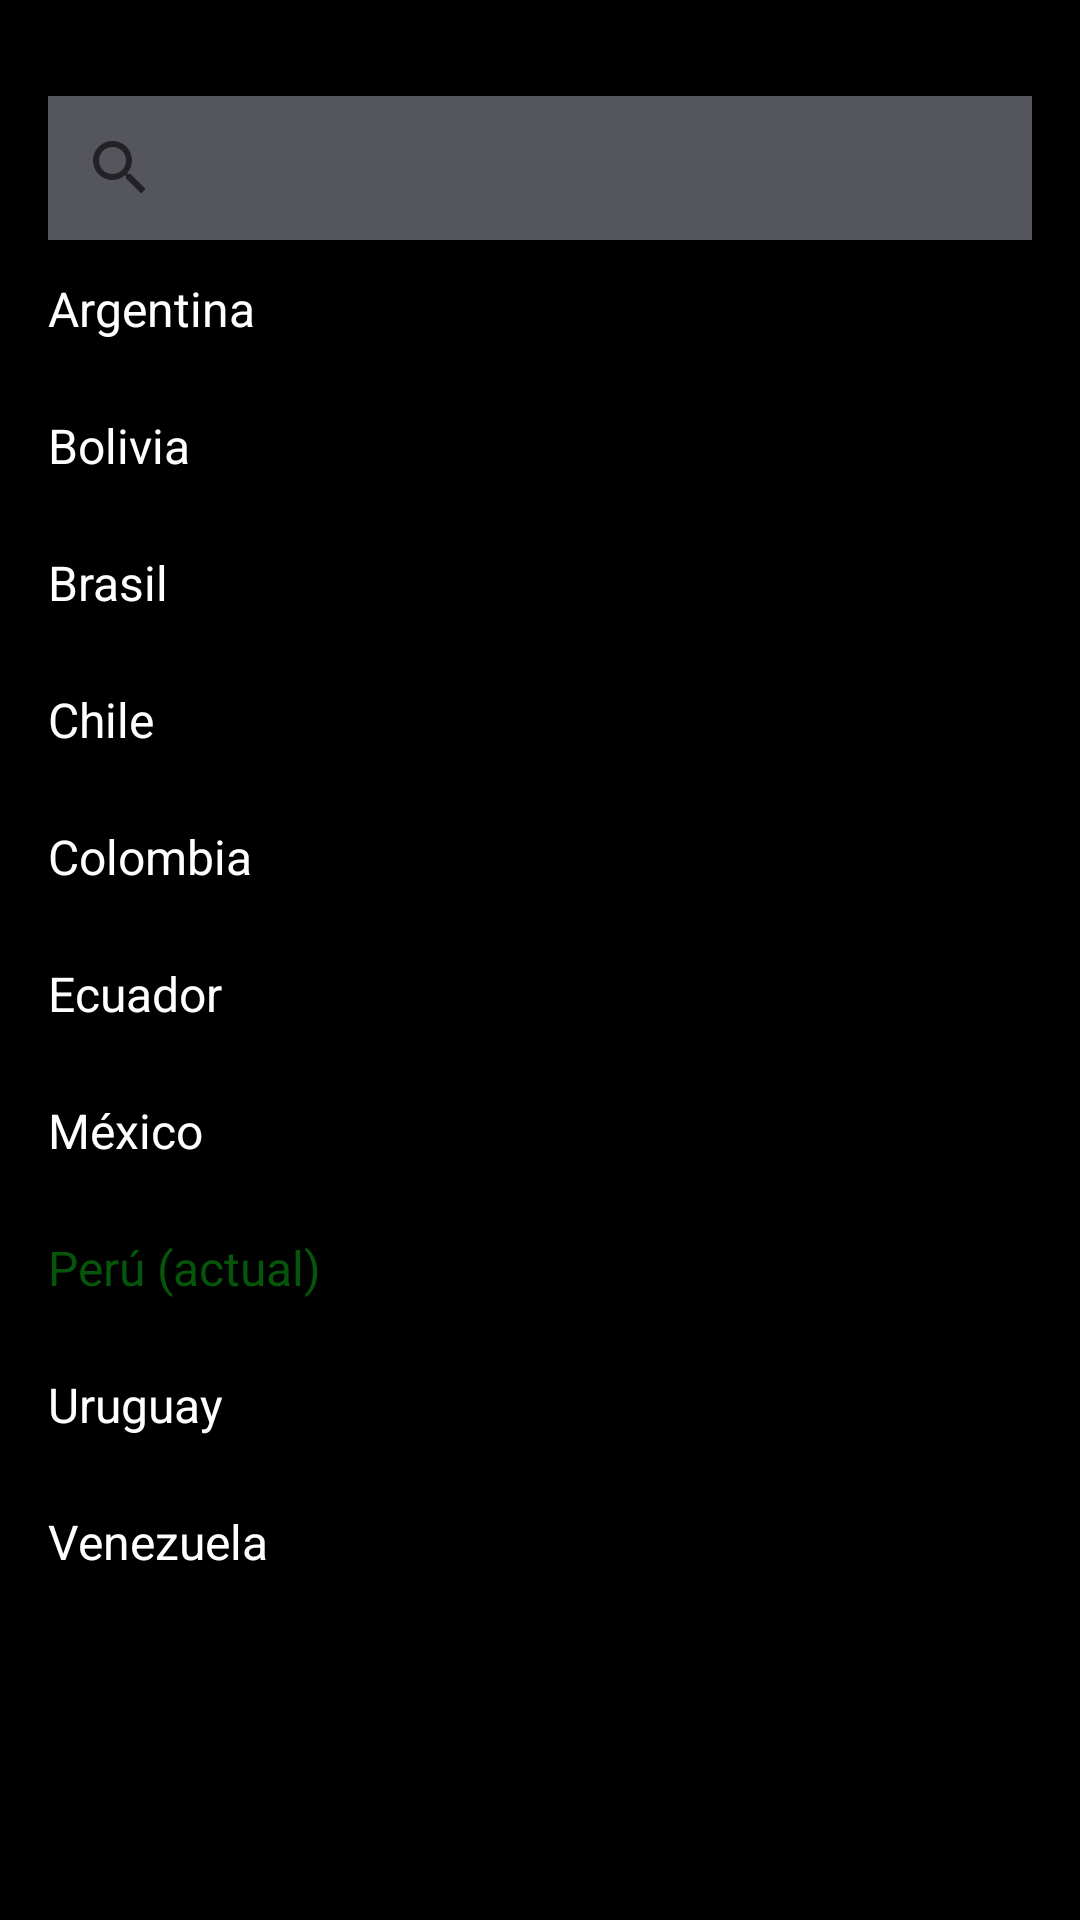

This screen was rendered from an Android layout file. Write that file and the resources it references.
<!-- AndroidManifest.xml: activity theme Theme.AppCompat.Light.NoActionBar -->
<!-- res/layout/activity_ajustes_pais.xml -->
<?xml version="1.0" encoding="utf-8"?>
<androidx.constraintlayout.widget.ConstraintLayout xmlns:android="http://schemas.android.com/apk/res/android"
    xmlns:app="http://schemas.android.com/apk/res-auto"
    xmlns:tools="http://schemas.android.com/tools"
    android:id="@+id/main"
    android:layout_width="match_parent"
    android:layout_height="match_parent"
    android:background="@color/black"
    tools:context=".PantUsuario.Ajustes.AjustesPaisActivity">



        
        <ScrollView
            android:id="@+id/countriesScrollView"
            android:layout_width="match_parent"
            android:layout_height="match_parent"

            app:layout_constraintTop_toTopOf="parent"
            app:layout_constraintStart_toStartOf="parent"
            app:layout_constraintEnd_toEndOf="parent"
            app:layout_constraintBottom_toBottomOf="parent"

            android:layout_marginTop="32dp"
            android:layout_marginBottom="16dp"
            android:layout_marginHorizontal="16dp">

            <LinearLayout
                android:id="@+id/countriesLinearLayout"
                android:layout_width="match_parent"
                android:layout_height="wrap_content"
                android:orientation="vertical">
                <androidx.appcompat.widget.SearchView
                    android:id="@+id/searchView"
                    android:layout_width="match_parent"
                    android:layout_height="wrap_content"
                    android:queryHint="Buscar"
                    android:iconifiedByDefault="false"
                    android:background="@color/colorGris"
                    android:textColorHint="@color/colorGris"
                    android:textColor="@color/white" />

                
                <TextView
                    android:id="@+id/countryArgentina"
                    android:layout_width="wrap_content"
                    android:layout_height="wrap_content"
                    android:text="Argentina"
                    android:textSize="16sp"
                    android:textColor="@color/white"
                    android:paddingVertical="12dp" />

                <TextView
                    android:id="@+id/countryBolivia"
                    android:layout_width="wrap_content"
                    android:layout_height="wrap_content"
                    android:text="Bolivia"
                    android:textSize="16sp"
                    android:textColor="@color/white"
                    android:paddingVertical="12dp" />

                <TextView
                    android:id="@+id/countryBrazil"
                    android:layout_width="wrap_content"
                    android:layout_height="wrap_content"
                    android:text="Brasil"
                    android:textSize="16sp"
                    android:textColor="@color/white"
                    android:paddingVertical="12dp" />

                <TextView
                    android:id="@+id/countryChile"
                    android:layout_width="wrap_content"
                    android:layout_height="wrap_content"
                    android:text="Chile"
                    android:textSize="16sp"
                    android:textColor="@color/white"
                    android:paddingVertical="12dp" />

                <TextView
                    android:id="@+id/countryColombia"
                    android:layout_width="wrap_content"
                    android:layout_height="wrap_content"
                    android:text="Colombia"
                    android:textSize="16sp"
                    android:textColor="@color/white"
                    android:paddingVertical="12dp" />

                <TextView
                    android:id="@+id/countryEcuador"
                    android:layout_width="wrap_content"
                    android:layout_height="wrap_content"
                    android:text="Ecuador"
                    android:textSize="16sp"
                    android:textColor="@color/white"
                    android:paddingVertical="12dp" />

                <TextView
                    android:id="@+id/countryMexico"
                    android:layout_width="wrap_content"
                    android:layout_height="wrap_content"
                    android:text="México"
                    android:textSize="16sp"
                    android:textColor="@color/white"
                    android:paddingVertical="12dp" />

                <TextView
                    android:id="@+id/countryPeru"
                    android:layout_width="wrap_content"
                    android:layout_height="wrap_content"
                    android:text="Perú (actual)"
                    android:textSize="16sp"
                    android:textColor="@color/colorVerde"
                    android:paddingVertical="12dp" />

                <TextView
                    android:id="@+id/countryUruguay"
                    android:layout_width="wrap_content"
                    android:layout_height="wrap_content"
                    android:text="Uruguay"
                    android:textSize="16sp"
                    android:textColor="@color/white"
                    android:paddingVertical="12dp" />

                <TextView
                    android:id="@+id/countryVenezuela"
                    android:layout_width="wrap_content"
                    android:layout_height="wrap_content"
                    android:text="Venezuela"
                    android:textSize="16sp"
                    android:textColor="@color/white"
                    android:paddingVertical="12dp" />
            </LinearLayout>
        </ScrollView>

    </androidx.constraintlayout.widget.ConstraintLayout>
<!-- resources referenced by this layout -->
<resources>
  <color name="black">#FF000000</color>
  <color name="colorGris">#55555D</color>
  <color name="colorVerde">#05560A</color>
  <color name="white">#FFFFFFFF</color>
</resources>
